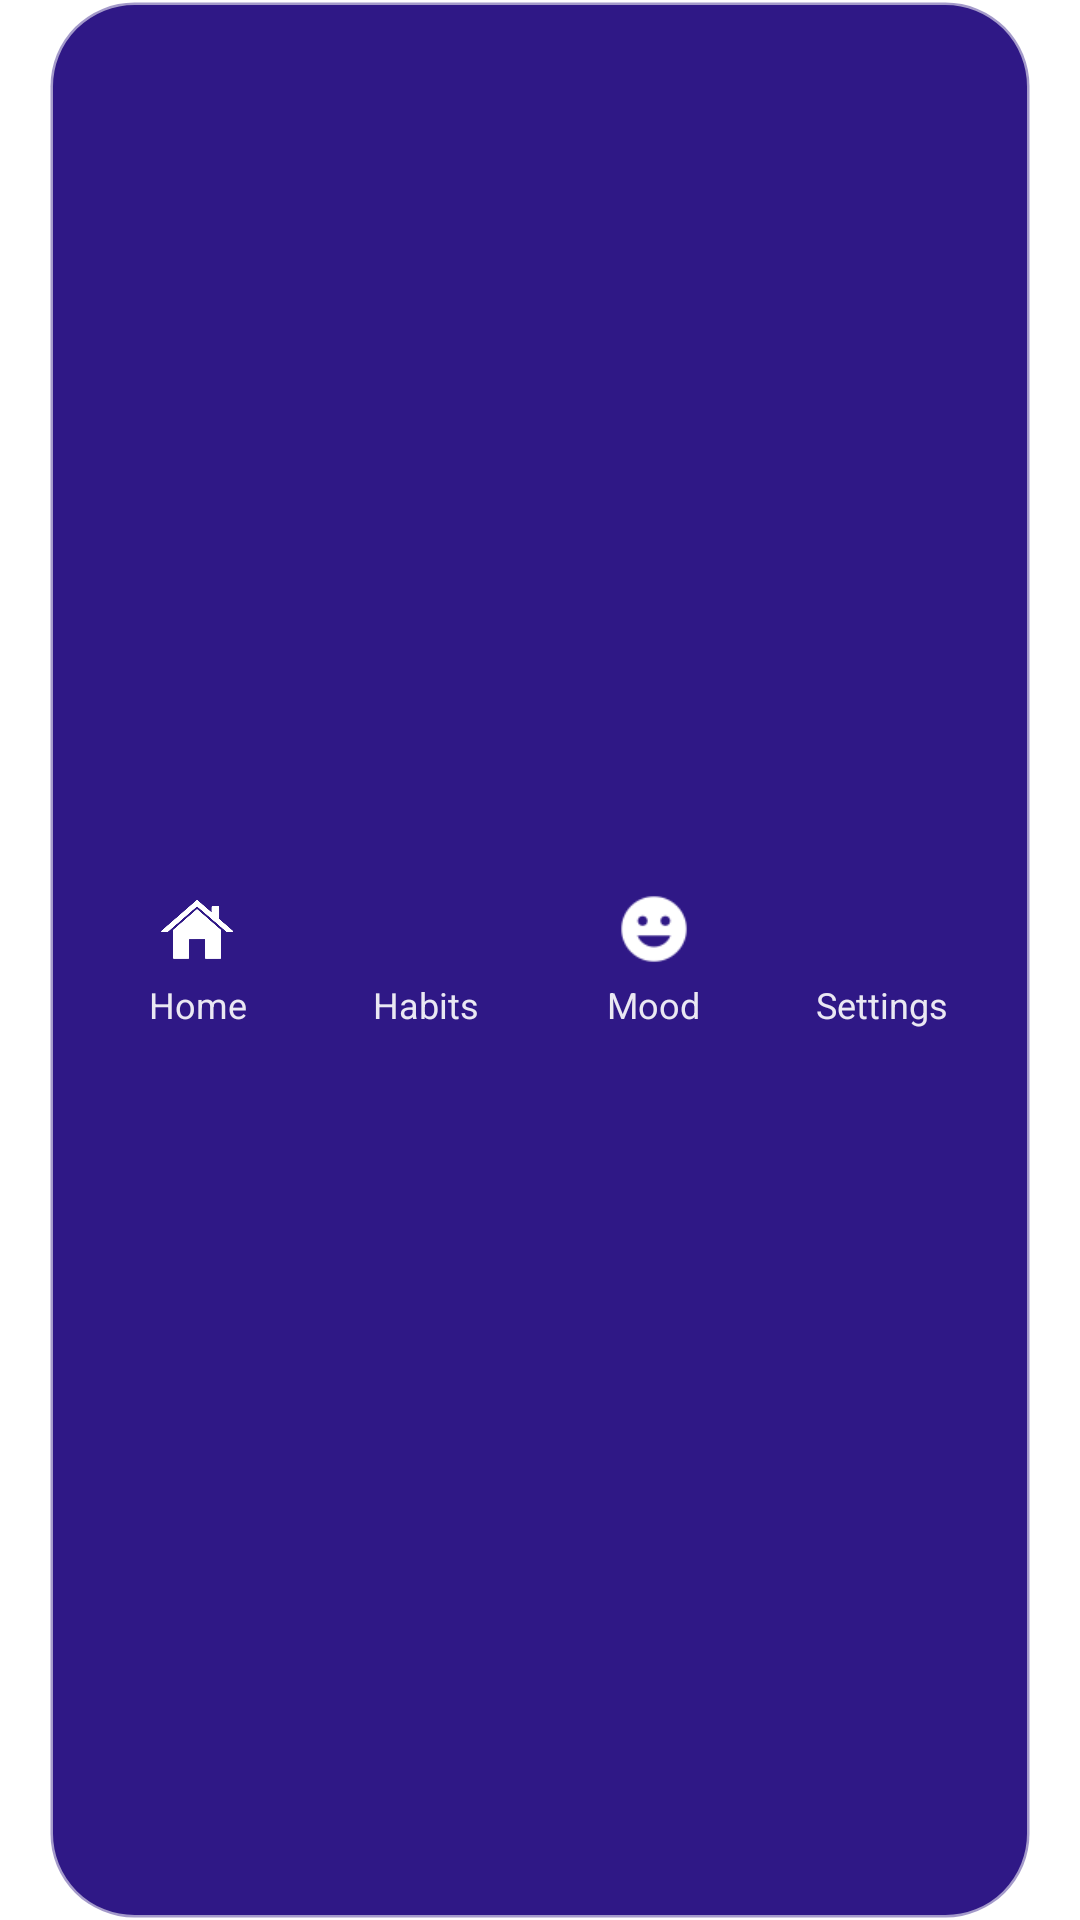

Reconstruct the res/layout file that produces this screen, plus the resources it refers to.
<!-- AndroidManifest.xml: application theme Theme.GrowWell -->
<!-- res/layout/bottom_nav_purple.xml -->
<?xml version="1.0" encoding="utf-8"?>
<FrameLayout
    xmlns:android="http://schemas.android.com/apk/res/android"
    xmlns:app="http://schemas.android.com/apk/res-auto"
    android:id="@+id/bottomNavContainer"
    android:layout_width="match_parent"
    android:layout_height="72dp"
    android:paddingStart="16dp"
    android:paddingEnd="16dp">

    
    <LinearLayout
        android:id="@+id/bottomNavPill"
        android:layout_width="match_parent"
        android:layout_height="match_parent"
        android:background="@drawable/nav_purple_bg"
        android:gravity="center"
        android:orientation="horizontal"
        android:paddingStart="12dp"
        android:paddingTop="8dp"
        android:paddingEnd="12dp"
        android:paddingBottom="8dp"
        android:weightSum="4">

        
        <LinearLayout
            android:id="@+id/navHome"
            android:layout_width="0dp"
            android:layout_height="match_parent"
            android:layout_weight="1"
            android:clickable="true"
            android:contentDescription="Home – shows today’s progress, habit completion %, hydration reminder status"
            android:focusable="true"
            android:foreground="?attr/selectableItemBackgroundBorderless"
            android:gravity="center"
            android:orientation="vertical">

            <ImageView
                android:layout_width="26dp"
                android:layout_height="26dp"
                android:src="@drawable/home"
                app:tint="@android:color/white" />

            <TextView
                android:layout_width="wrap_content"
                android:layout_height="wrap_content"
                android:paddingTop="4dp"
                android:text="Home"
                android:textColor="#E6FFFFFF"
                android:textSize="12sp" />
        </LinearLayout>

        
        <LinearLayout
            android:id="@+id/navHabits"
            android:layout_width="0dp"
            android:layout_height="match_parent"
            android:layout_weight="1"
            android:clickable="true"
            android:contentDescription="Habits – add, edit, delete daily habits and track progress"
            android:focusable="true"
            android:foreground="?attr/selectableItemBackgroundBorderless"
            android:gravity="center"
            android:orientation="vertical">

            <ImageView
                android:layout_width="26dp"
                android:layout_height="26dp"
                android:src="@drawable/habbit"
                app:tint="@android:color/white" />

            <TextView
                android:layout_width="wrap_content"
                android:layout_height="wrap_content"
                android:paddingTop="4dp"
                android:text="Habits"
                android:textColor="#E6FFFFFF"
                android:textSize="12sp" />
        </LinearLayout>

        
        <LinearLayout
            android:id="@+id/navMood"
            android:layout_width="0dp"
            android:layout_height="match_parent"
            android:layout_weight="1"
            android:clickable="true"
            android:contentDescription="Mood Journal – log moods with emoji and view past entries"
            android:focusable="true"
            android:foreground="?attr/selectableItemBackgroundBorderless"
            android:gravity="center"
            android:orientation="vertical">

            <ImageView
                android:layout_width="26dp"
                android:layout_height="26dp"
                android:src="@drawable/mood"
                app:tint="@android:color/white" />

            <TextView
                android:layout_width="wrap_content"
                android:layout_height="wrap_content"
                android:paddingTop="4dp"
                android:text="Mood"
                android:textColor="#E6FFFFFF"
                android:textSize="12sp" />
        </LinearLayout>

        

        
        <LinearLayout
            android:id="@+id/navSettings"
            android:layout_width="0dp"
            android:layout_height="match_parent"
            android:layout_weight="1"
            android:clickable="true"
            android:contentDescription="Settings – reminders, notifications, theme, and preferences"
            android:focusable="true"
            android:foreground="?attr/selectableItemBackgroundBorderless"
            android:gravity="center"
            android:orientation="vertical">

            <ImageView
                android:layout_width="26dp"
                android:layout_height="26dp"
                android:src="@drawable/setting"
                app:tint="@android:color/white" />

            <TextView
                android:layout_width="wrap_content"
                android:layout_height="wrap_content"
                android:paddingTop="4dp"
                android:text="Settings"
                android:textColor="#E6FFFFFF"
                android:textSize="12sp" />
        </LinearLayout>

    </LinearLayout>
</FrameLayout>
<!-- resources referenced by this layout -->
<resources>
  <!-- drawable home: png bitmap (drawable, 51667 bytes) -->
  <!-- drawable mood: png bitmap (drawable, 739 bytes) -->
  <!-- drawable nav_purple_bg (drawable) -->
  <?xml version="1.0" encoding="utf-8"?>
  <shape xmlns:android="http://schemas.android.com/apk/res/android">
      
      <solid android:color="@color/growell_indigo"/>   
      <stroke android:width="1.5dp" android:color="#8FFFFFFF"/> 
      <corners android:radius="28dp"/>
  </shape>
  <style name="Theme.GrowWell" parent="Theme.MaterialComponents.DayNight.NoActionBar">
          
          <item name="android:statusBarColor">@color/growell_indigo</item>
          <item name="android:windowLightStatusBar">false</item>
          <item name="android:windowTranslucentStatus">false</item>
          <item name="android:fitsSystemWindows">false</item>
          
          <item name="android:navigationBarColor">@color/growell_indigo</item>
          <item name="android:windowLightNavigationBar">false</item>
          
      </style>
  <color name="growell_indigo">#2F1886</color>
</resources>
